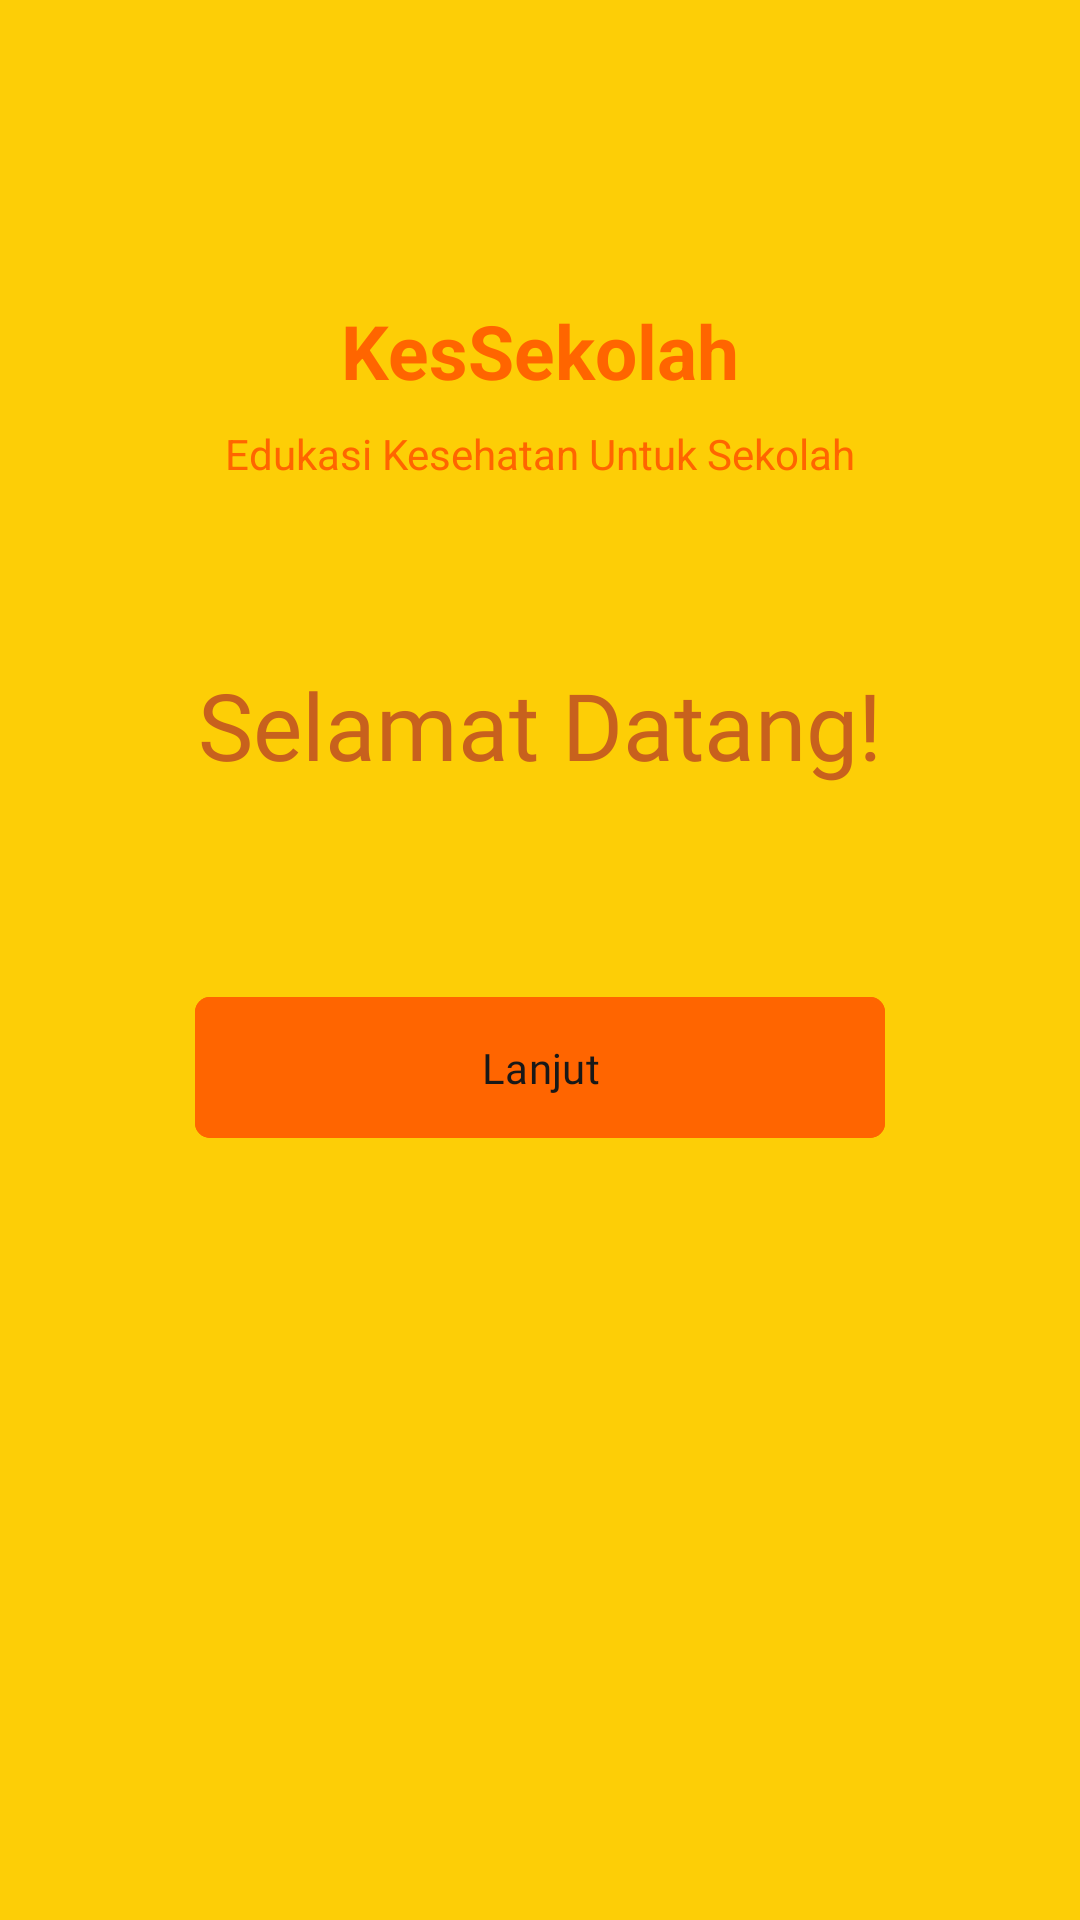

Reconstruct the res/layout file that produces this screen, plus the resources it refers to.
<!-- AndroidManifest.xml: application theme Theme.KesSekolah -->
<!-- res/layout/fragment_on_boarding.xml -->
<?xml version="1.0" encoding="utf-8"?>
<RelativeLayout xmlns:android="http://schemas.android.com/apk/res/android"
    xmlns:tools="http://schemas.android.com/tools"
    xmlns:app="http://schemas.android.com/apk/res-auto"
    android:layout_width="match_parent"
    android:layout_height="match_parent"
    android:background="@color/secondary_colors"
    tools:context=".ui.onBoarding.OnBoardingFragment">

    <LinearLayout
        android:id="@+id/layout_content"
        android:layout_width="match_parent"
        android:layout_height="wrap_content"
        android:layout_marginTop="100dp"
        android:layout_marginBottom="30dp"
        android:orientation="vertical"
        android:gravity="center">

        <ImageView
            android:id="@+id/onBoardingLogo"
            android:layout_width="wrap_content"
            android:layout_height="wrap_content"
            android:background="@drawable/logo_app" />

        <TextView
            android:id="@+id/onBoardingHeader1"
            android:layout_width="match_parent"
            android:layout_height="wrap_content"
            android:layout_marginTop="0dp"
            android:gravity="center"
            android:text="KesSekolah"
            android:textColor="@color/primary3"
            android:textStyle="bold"
            android:textSize="25sp"
            android:lineHeight="30sp"/>

        <TextView
            android:id="@+id/onBoardingHeader2"
            android:layout_width="match_parent"
            android:layout_height="wrap_content"
            android:layout_marginTop="8dp"
            android:gravity="center"
            android:text="Edukasi Kesehatan Untuk Sekolah"
            android:textColor="@color/primary3"
            android:textFontWeight="800"
            android:textSize="14sp"
            android:lineHeight="17sp"/>

        <ImageView
            android:id="@+id/onBoardingImageContent"
            android:layout_width="wrap_content"
            android:layout_height="wrap_content"
            android:layout_marginTop="32dp"
            android:src="@drawable/image_onboarding2" />

        <TextView
            android:id="@+id/onBoardingDescription"
            android:layout_width="270dp"
            android:layout_height="wrap_content"
            android:text="Selamat Datang!"
            android:textAlignment="center"
            android:textColor="#C8611D"
            android:textSize="31sp"
            android:fontFamily="@font/fredoka_bold"
            android:layout_marginTop="28dp"/>

    </LinearLayout>


    <LinearLayout
        android:id="@+id/layout_info"
        android:layout_width="match_parent"
        android:layout_height="wrap_content"
        android:layout_below="@id/layout_content"
        android:orientation="vertical"
        android:gravity="center"
        android:paddingHorizontal="30dp"
        android:layout_marginTop="36dp"
        android:weightSum="16">

        <com.google.android.material.button.MaterialButton
            android:id="@+id/btnNext"
            style="@style/Theme.IniDesakuBeta.Button."
            android:layout_width="match_parent"
            android:layout_height="55dp"
            android:backgroundTint="@color/primary3"
            android:text="Lanjut"
            android:textColor="@color/accent1"
            android:textAllCaps="false"
            app:cornerRadius="5dp"
            android:layout_marginHorizontal="35dp"
            tools:ignore="TextContrastCheck" />

    </LinearLayout>

</RelativeLayout>
<!-- resources referenced by this layout -->
<resources>
  <color name="accent1">#181818</color>
  <color name="primary3">#FF6500</color>
  <color name="secondary_colors">#FDCE06</color>
  <style name="Theme.IniDesakuBeta.Button." parent="Widget.Material3.Button">
          <item name="android:fontFamily">@font/fredoka_medium</item>
          <item name="android:fontWeight">600</item>
      </style>
  <style name="Theme.KesSekolah" parent="Base.Theme.KesSekolah" />
  <style name="Base.Theme.KesSekolah" parent="Theme.Material3.DayNight.NoActionBar">
          
          
      </style>
</resources>
